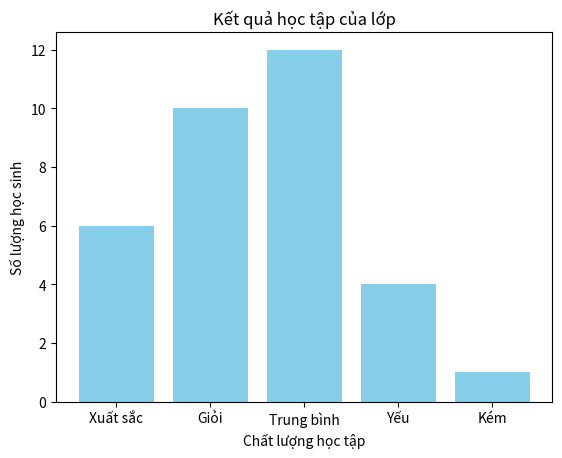

Recreate this plot in Python.
import matplotlib.pyplot as plt

labels = ['Xuất sắc', 'Giỏi', 'Trung bình', 'Yếu', 'Kém']
values = [6, 10, 12, 4, 1]

plt.bar(labels, values, color='skyblue')

plt.title('Kết quả học tập của lớp')
plt.xlabel('Chất lượng học tập')
plt.ylabel('Số lượng học sinh')

plt.show()
